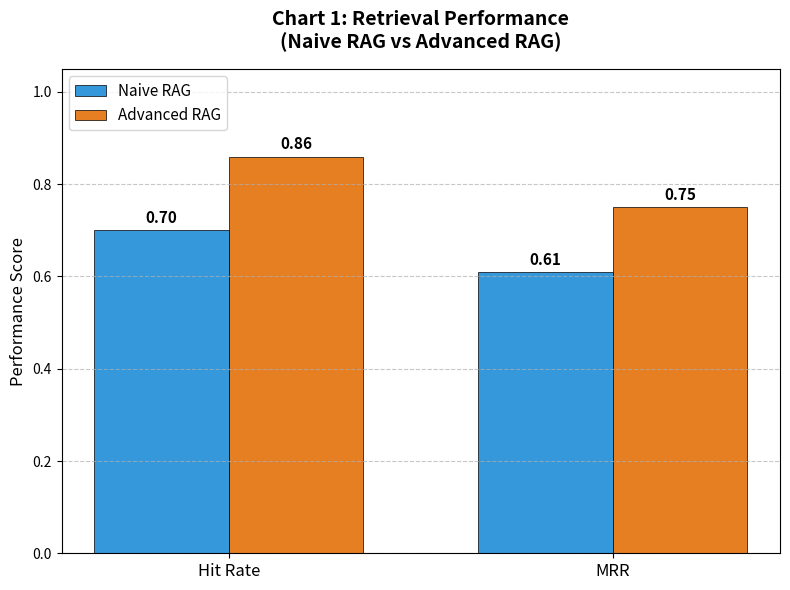

Python code for this plot:
import matplotlib.pyplot as plt
import numpy as np

# 1. Khai báo dữ liệu (Hãy thay bằng số liệu thực tế trong đồ án của bạn)
metrics = ['Hit Rate', 'MRR']
naive_scores = [0.70, 0.61]      # Điểm của Naive RAG
advanced_scores = [0.86, 0.75]   # Điểm của Advanced RAG

# Thiết lập vị trí và độ rộng của các cột
x = np.arange(len(metrics))  # Vị trí các nhãn trên trục x
width = 0.35  # Độ rộng của mỗi cột

# Tạo figure và trục
fig, ax = plt.subplots(figsize=(8, 6))

# 2. Vẽ các cột
rects1 = ax.bar(x - width/2, naive_scores, width, label='Naive RAG', color='#3498db', edgecolor='black', linewidth=0.5)
rects2 = ax.bar(x + width/2, advanced_scores, width, label='Advanced RAG', color='#e67e22', edgecolor='black', linewidth=0.5)

# 3. Trang trí biểu đồ (Nhãn, Tiêu đề, Trục)
ax.set_ylabel('Performance Score', fontsize=12)
ax.set_title('Chart 1: Retrieval Performance\n(Naive RAG vs Advanced RAG)', fontsize=14, fontweight='bold', pad=15)
ax.set_xticks(x)
ax.set_xticklabels(metrics, fontsize=12)
ax.set_ylim(0, 1.05) # Đặt giới hạn trục y từ 0 đến 1.05 để có chỗ hiển thị số
ax.legend(fontsize=11, loc='upper left')

# Thêm lưới ngang để dễ nhìn điểm số hơn
ax.grid(axis='y', linestyle='--', alpha=0.7)

# 4. Hàm thêm nhãn dữ liệu (con số) lên đầu mỗi cột
def autolabel(rects):
    """Gắn text label hiển thị chiều cao phía trên mỗi cột."""
    for rect in rects:
        height = rect.get_height()
        ax.annotate(f'{height:.2f}',
                    xy=(rect.get_x() + rect.get_width() / 2, height),
                    xytext=(0, 3),  # Dịch lên 3 points so với đỉnh cột
                    textcoords="offset points",
                    ha='center', va='bottom', fontsize=11, fontweight='bold')

# Gọi hàm để gắn số cho cả 2 nhóm cột
autolabel(rects1)
autolabel(rects2)

# Căn chỉnh layout cho đẹp
fig.tight_layout()

# 5. Hiển thị hoặc Lưu biểu đồ
plt.savefig('chart1_retrieval_performance.png', dpi=300) # Mở comment dòng này nếu muốn lưu thành file ảnh nét cao
plt.show()
